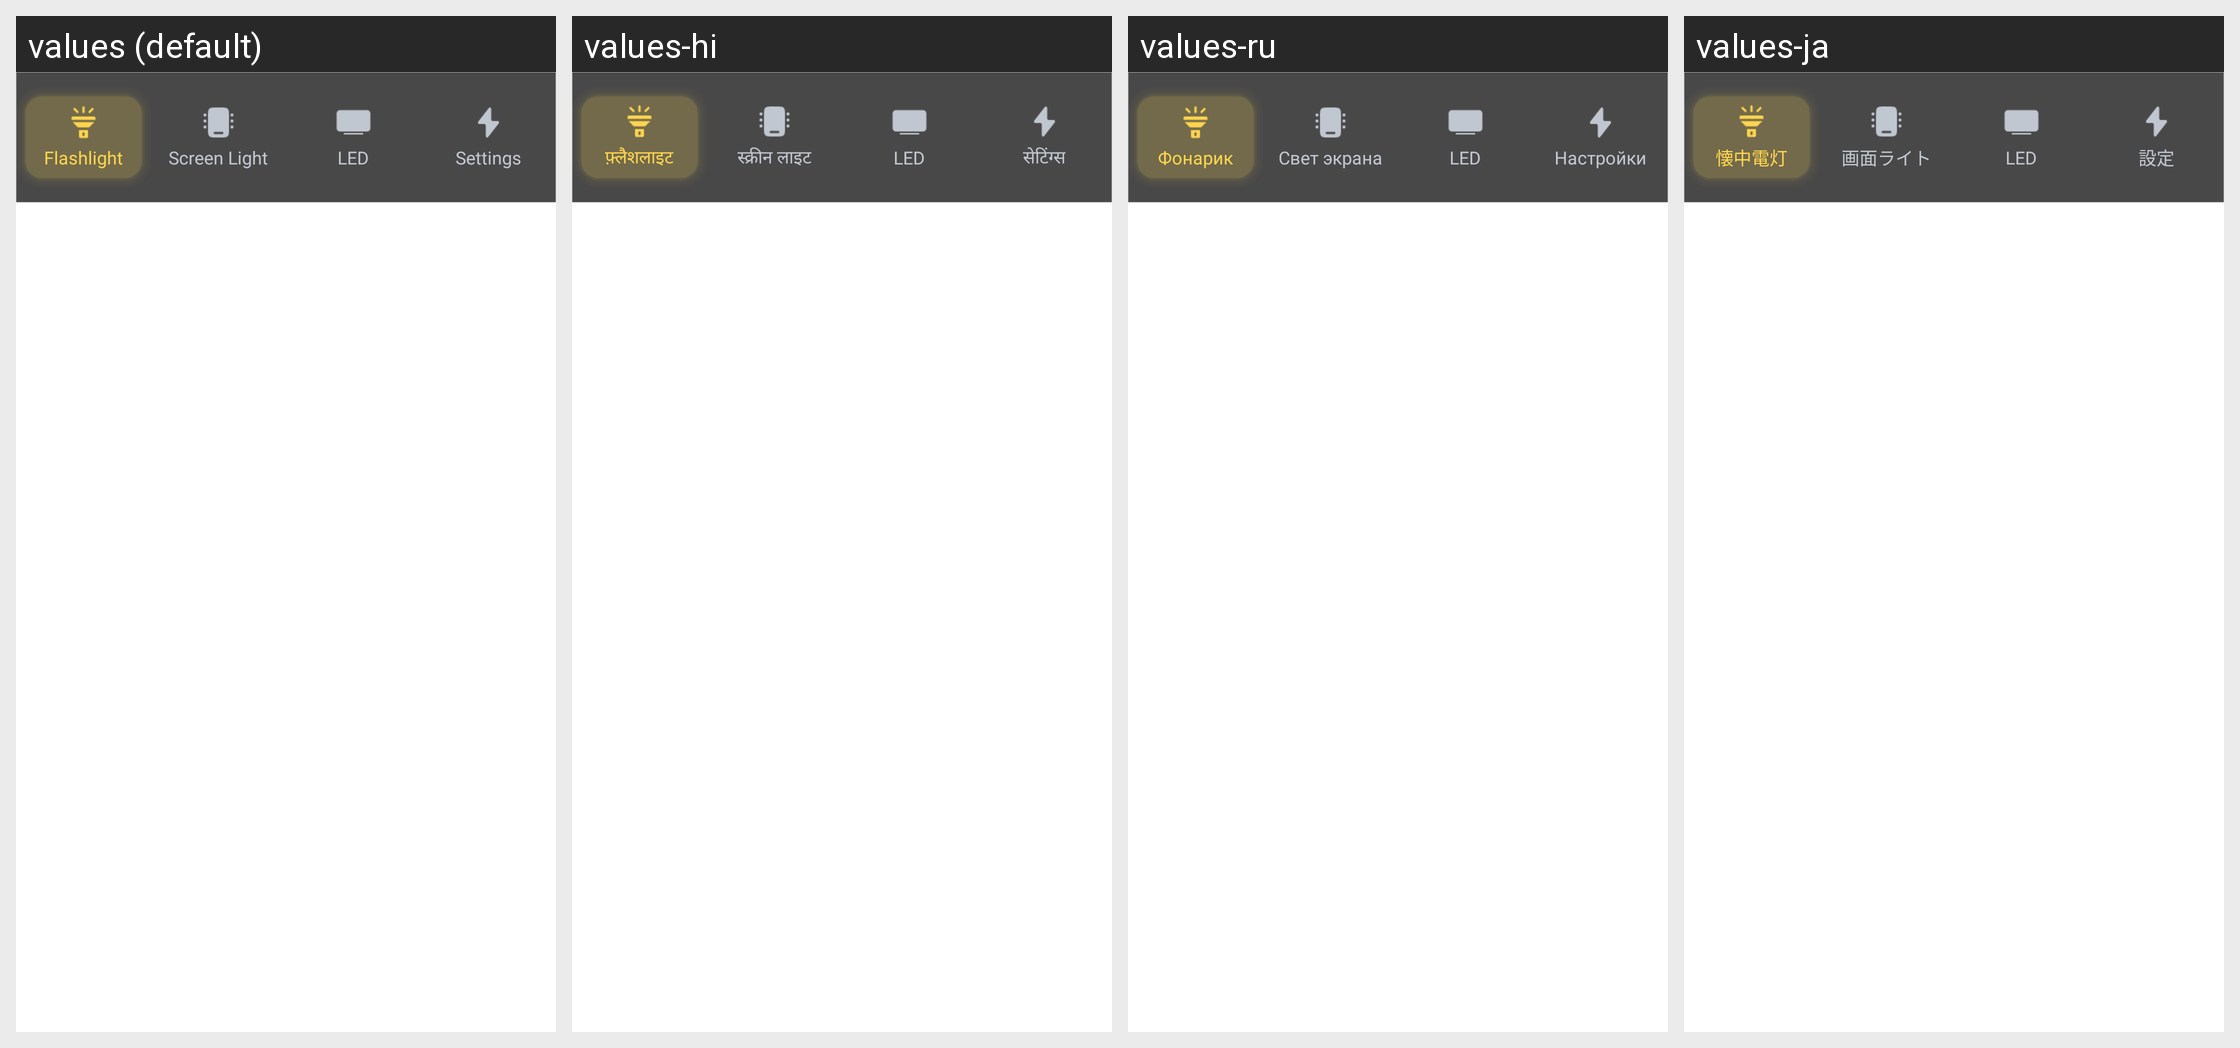

The Android screen above is rendered under several locales of the same app. Produce the string resources it draws, with the default and per-locale values.
Android screen res/layout/layout_bottom_navigation.xml rendered under 4 locales, left to right: values (default), values-hi, values-ru, values-ja. Device: Nexus 5 (rendered at 1080×1920; each locale shown at half size, 540×960, under a caption strip naming it); theme Theme.Flashlight.
Other locales in the repository, not shown: values-de, values-es, values-fr, values-in, values-it, values-ko, values-pt, values-tr, values-vi, values-zh.
Strings drawn on this screen, with the default value and each locale's value (text and hints the layout hard-codes, and strings that could not be matched under every locale, appear in the picture but are not listed):

nav_flashlight
  values: Flashlight
  values-hi: फ़्लैशलाइट
  values-ru: Фонарик
  values-ja: 懐中電灯

nav_screen_light
  values: Screen Light
  values-hi: स्क्रीन लाइट
  values-ru: Свет экрана
  values-ja: 画面ライト

nav_led
  values: LED
  values-hi: LED
  values-ru: LED
  values-ja: LED

nav_settings
  values: Settings
  values-hi: सेटिंग्स
  values-ru: Настройки
  values-ja: 設定
